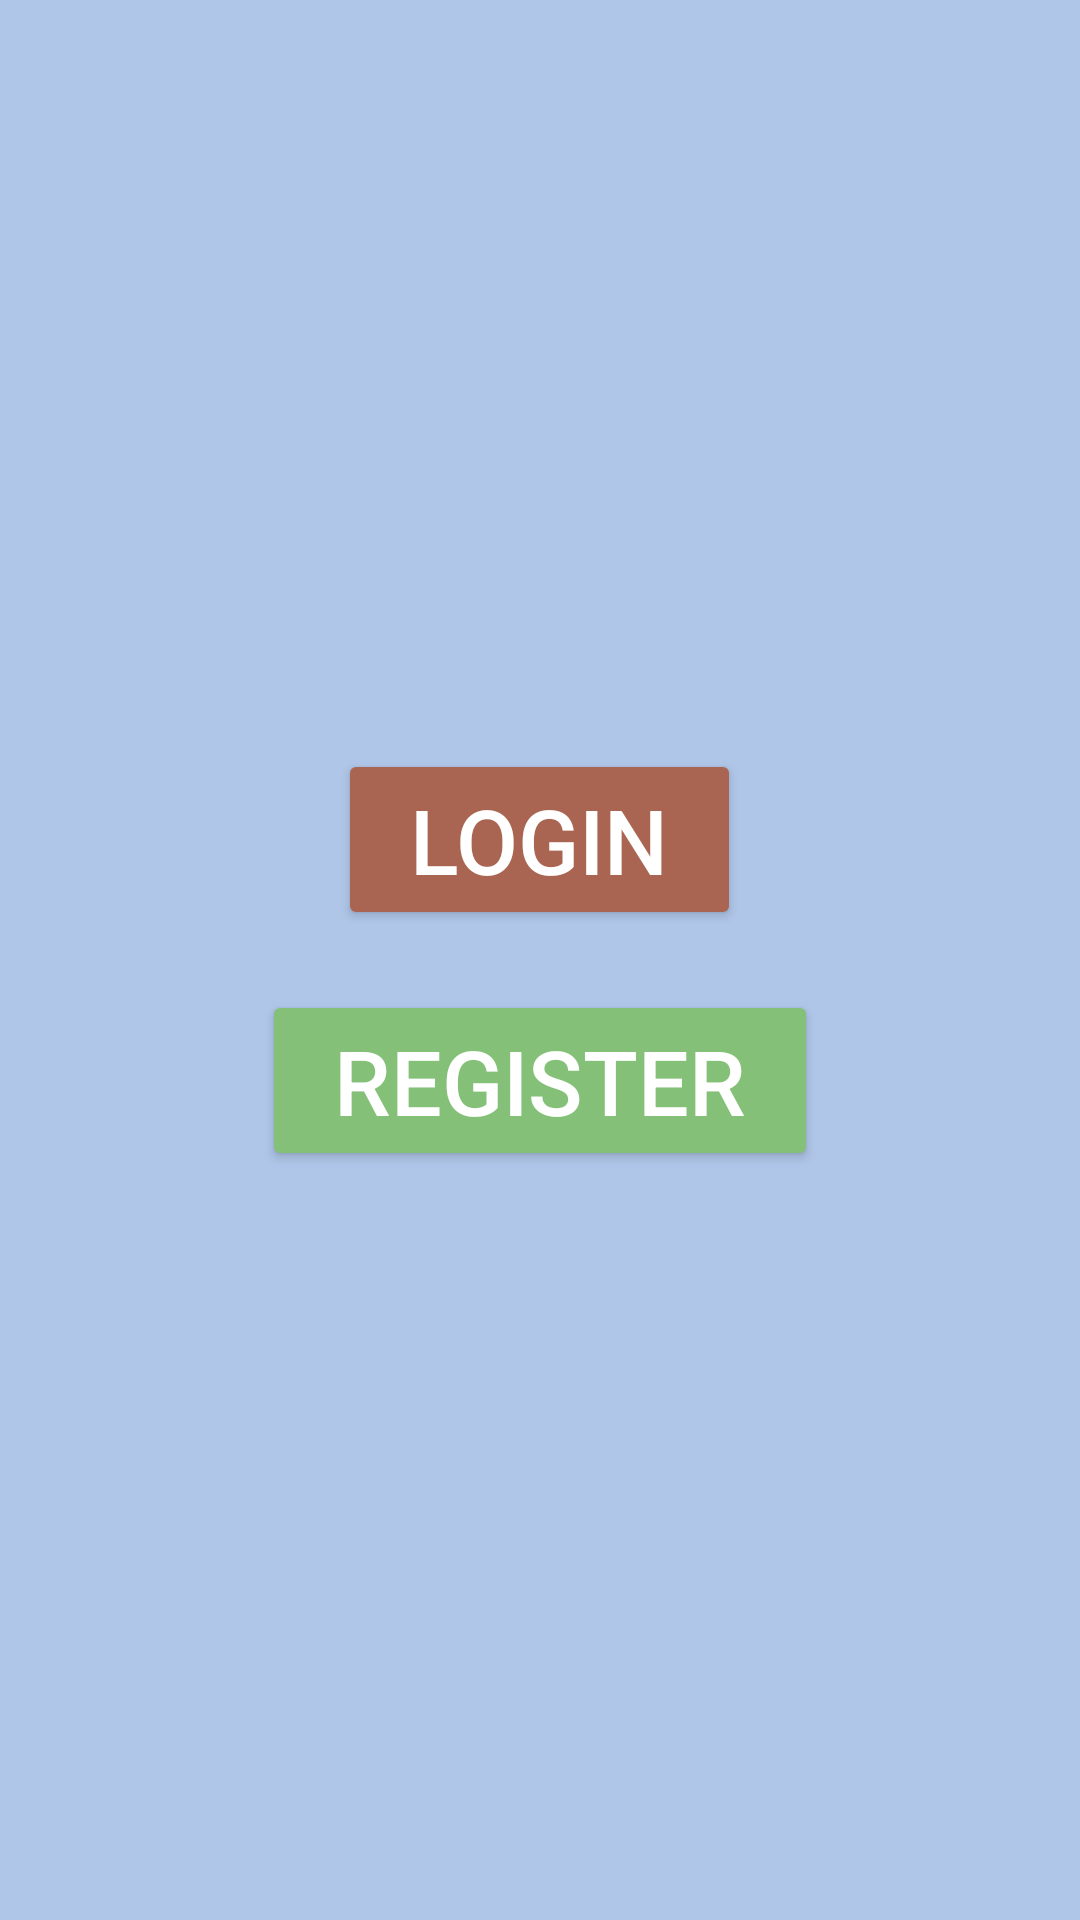

The Android layout XML behind this screen, and the referenced resources:
<!-- AndroidManifest.xml: application theme Theme.Ledgerly -->
<!-- res/layout/activity_main.xml -->
<?xml version="1.0" encoding="utf-8"?>
<LinearLayout xmlns:android="http://schemas.android.com/apk/res/android"

    android:layout_width="match_parent"
    android:layout_height="match_parent"
    android:orientation="vertical"
    android:background="@color/ledgerly_accent"
    android:gravity="center">

    
    <Button
        android:id="@+id/btn_login_mainactivity"
        android:layout_width="wrap_content"
        android:layout_height="wrap_content"
        android:layout_marginTop="10dp"
        android:layout_marginBottom="10dp"
        android:text="@string/login"
        android:textSize="30sp"
        android:backgroundTint="@color/ledgerly_primary"
        android:textColor="@color/white"
        android:paddingStart="24dp"
        android:paddingEnd="24dp" />

    
    <Button
        android:id="@+id/btn_register_mainactivity"
        android:layout_width="wrap_content"
        android:layout_height="wrap_content"
        android:layout_marginTop="10dp"
        android:layout_marginBottom="10dp"
        android:text="@string/register"
        android:textSize="30sp"
        android:backgroundTint="@color/ledgerly_secondary"
        android:textColor="@color/white"
        android:paddingStart="24dp"
        android:paddingEnd="24dp" />

</LinearLayout>
<!-- resources referenced by this layout -->
<resources>
  <color name="ledgerly_accent">#AFC6E8</color>
  <color name="ledgerly_primary">#A96551</color>
  <color name="ledgerly_secondary">#84C077</color>
  <color name="white">#FFFFFFFF</color>
  <string name="login">Login</string>
  <string name="register">Register</string>
  <style name="Theme.Ledgerly" parent="Base.Theme.Ledgerly" />
  <style name="Base.Theme.Ledgerly" parent="Theme.Material3.DayNight.NoActionBar">
          
          <item name="colorPrimary">@color/ledgerly_primary</item>
          <item name="colorOnPrimary">@color/white</item>
          <item name="colorSecondary">@color/ledgerly_secondary</item>
          <item name="colorOnSecondary">@color/white</item>
  
          
          <item name="android:colorBackground">@color/ledgerly_tertiary</item>
          <item name="colorSurface">@color/ledgerly_accent</item>
          <item name="colorOnBackground">@color/black</item>
      </style>
  <color name="ledgerly_tertiary">#69A65B</color>
  <color name="black">#FF000000</color>
</resources>
